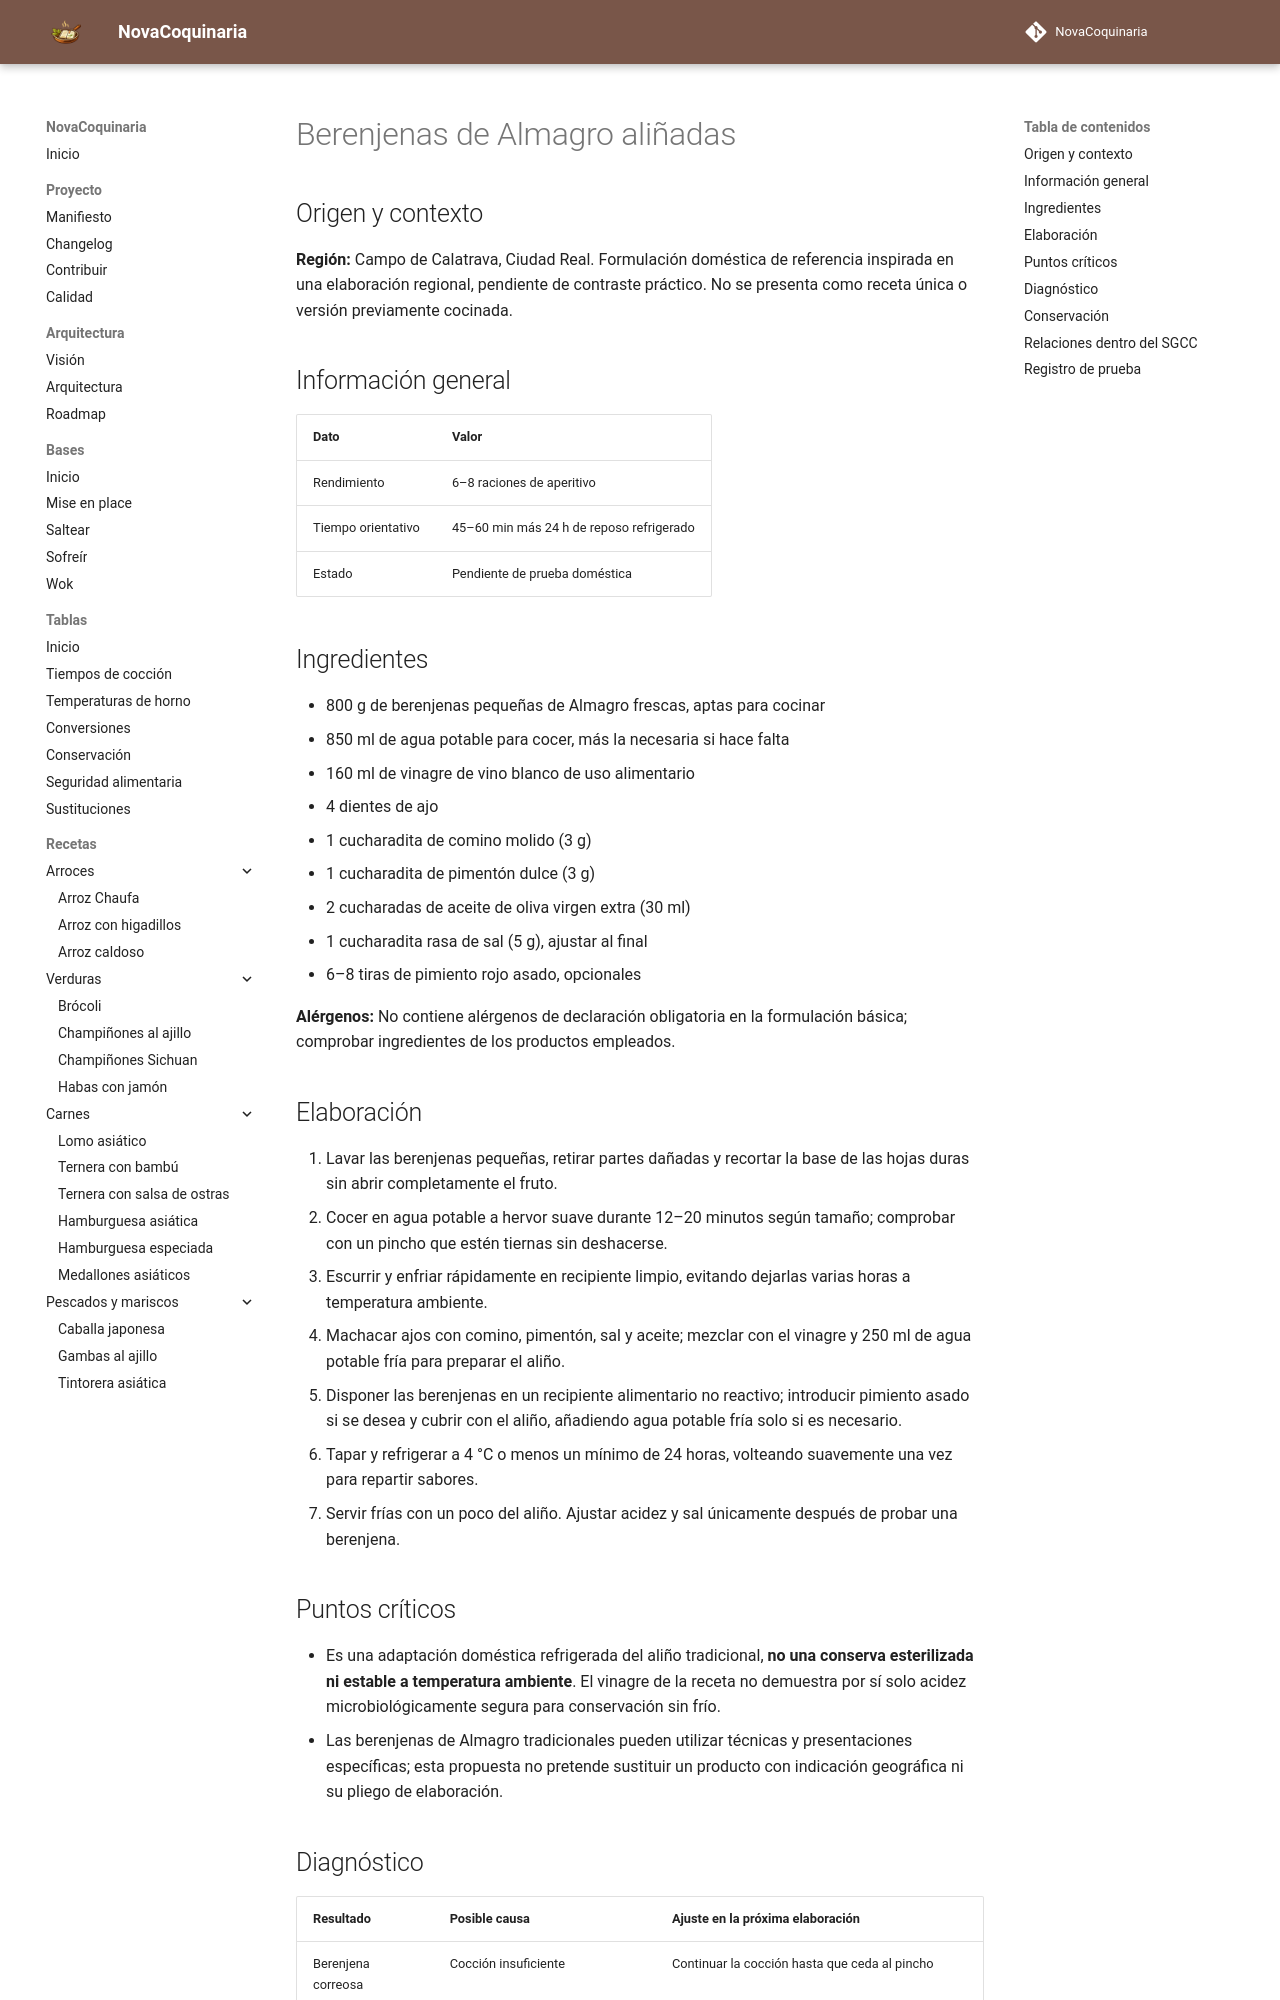

repository: fran-eliot/NovaCoquinaria · page: 04_Verduras/berenjenas_de_almagro_alinadas.html · generator: mkdocs

---
id: REC-526
tipo: receta
titulo: Berenjenas de Almagro aliñadas
categoria: Verduras
estado: borrador
version: 1.0.0
ultima_revision: 2026-11-15
etiquetas:
  - cocina-espanola
  - tradicional
  - receta-propuesta
  - pendiente-de-prueba
---

# Berenjenas de Almagro aliñadas

## Origen y contexto

**Región:** Campo de Calatrava, Ciudad Real. Formulación doméstica de referencia inspirada en una elaboración regional, pendiente de contraste práctico. No se presenta como receta única o versión previamente cocinada.

## Información general

| Dato | Valor |
|---|---|
| Rendimiento | 6–8 raciones de aperitivo |
| Tiempo orientativo | 45–60 min más 24 h de reposo refrigerado |
| Estado | Pendiente de prueba doméstica |

## Ingredientes

- 800 g de berenjenas pequeñas de Almagro frescas, aptas para cocinar
- 850 ml de agua potable para cocer, más la necesaria si hace falta
- 160 ml de vinagre de vino blanco de uso alimentario
- 4 dientes de ajo
- 1 cucharadita de comino molido (3 g)
- 1 cucharadita de pimentón dulce (3 g)
- 2 cucharadas de aceite de oliva virgen extra (30 ml)
- 1 cucharadita rasa de sal (5 g), ajustar al final
- 6–8 tiras de pimiento rojo asado, opcionales

**Alérgenos:** No contiene alérgenos de declaración obligatoria en la formulación básica; comprobar ingredientes de los productos empleados.

## Elaboración

1. Lavar las berenjenas pequeñas, retirar partes dañadas y recortar la base de las hojas duras sin abrir completamente el fruto.
2. Cocer en agua potable a hervor suave durante 12–20 minutos según tamaño; comprobar con un pincho que estén tiernas sin deshacerse.
3. Escurrir y enfriar rápidamente en recipiente limpio, evitando dejarlas varias horas a temperatura ambiente.
4. Machacar ajos con comino, pimentón, sal y aceite; mezclar con el vinagre y 250 ml de agua potable fría para preparar el aliño.
5. Disponer las berenjenas en un recipiente alimentario no reactivo; introducir pimiento asado si se desea y cubrir con el aliño, añadiendo agua potable fría solo si es necesario.
6. Tapar y refrigerar a 4 °C o menos un mínimo de 24 horas, volteando suavemente una vez para repartir sabores.
7. Servir frías con un poco del aliño. Ajustar acidez y sal únicamente después de probar una berenjena.

## Puntos críticos

- Es una adaptación doméstica refrigerada del aliño tradicional, **no una conserva esterilizada ni estable a temperatura ambiente**. El vinagre de la receta no demuestra por sí solo acidez microbiológicamente segura para conservación sin frío.
- Las berenjenas de Almagro tradicionales pueden utilizar técnicas y presentaciones específicas; esta propuesta no pretende sustituir un producto con indicación geográfica ni su pliego de elaboración.
